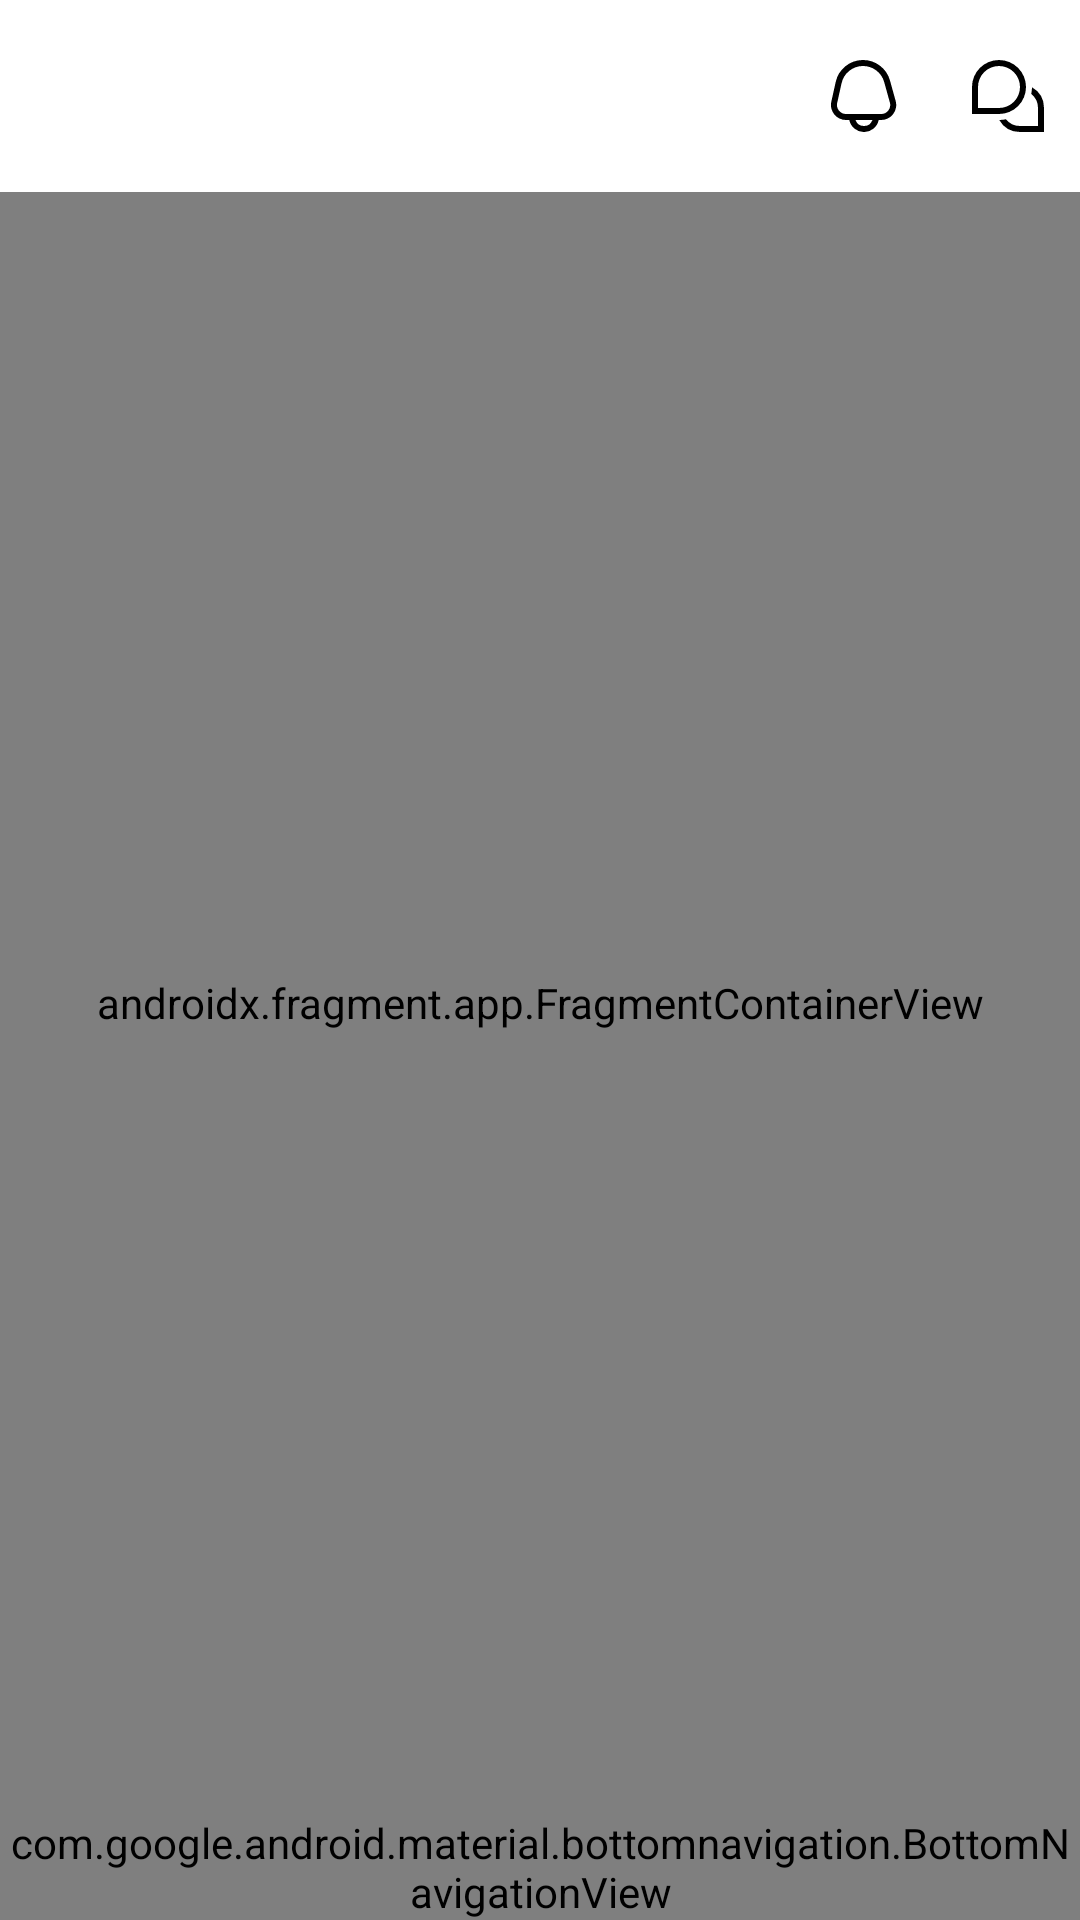

Produce the Android XML layout that renders to this screen, including the resource entries it uses.
<!-- AndroidManifest.xml: application theme Theme.Team_BeNew -->
<!-- res/layout/activity_main.xml -->
<?xml version="1.0" encoding="utf-8"?>
<androidx.coordinatorlayout.widget.CoordinatorLayout
    xmlns:android="http://schemas.android.com/apk/res/android"
    xmlns:tools="http://schemas.android.com/tools"
    xmlns:app="http://schemas.android.com/apk/res-auto"
    android:layout_height="match_parent"
    android:layout_width="match_parent"
    tools:context=".main.MainActivity">

    <androidx.constraintlayout.widget.ConstraintLayout
        android:layout_width="match_parent"
        android:layout_height="match_parent"
        >

        <androidx.appcompat.widget.Toolbar
            android:id="@+id/toolbar_app_default"
            android:layout_width="match_parent"
            android:layout_height="wrap_content"
            android:background="@color/white"
            app:layout_constraintBottom_toTopOf="@id/Fragment_container"
            app:layout_constraintEnd_toEndOf="parent"
            app:layout_constraintStart_toStartOf="parent"
            app:layout_constraintTop_toTopOf="parent"
            app:layout_scrollFlags="scroll|enterAlways"
            app:menu="@menu/menu_toolbar" />

        <androidx.fragment.app.FragmentContainerView
            android:id="@+id/Fragment_container"
            android:name="androidx.navigation.fragment.NavHostFragment"
            android:layout_width="0dp"
            android:layout_height="0dp"
            android:background="@color/white"
            app:defaultNavHost="true"
            app:layout_constraintBottom_toTopOf="@id/bottom_navigation_main"
            app:layout_constraintEnd_toEndOf="parent"
            app:layout_constraintStart_toStartOf="parent"
            app:layout_constraintTop_toBottomOf="@id/toolbar_app_default"
            app:navGraph="@navigation/main_navigation" />




            <com.google.android.material.bottomnavigation.BottomNavigationView
                android:id="@+id/bottom_navigation_main"
                android:layout_width="match_parent"
                android:layout_height="wrap_content"
                android:background="@color/white"
                app:itemTextColor="@color/mainBlue"
                app:menu="@menu/bottom_navigation_menu"
                app:layout_constraintBottom_toBottomOf="parent"
                app:layout_constraintStart_toStartOf="parent"
                app:layout_constraintEnd_toEndOf="parent"/>



    </androidx.constraintlayout.widget.ConstraintLayout>
</androidx.coordinatorlayout.widget.CoordinatorLayout>
<!-- resources referenced by this layout -->
<resources>
  <color name="mainBlue">#6532E9</color>
  <color name="white">#FFFFFFFF</color>
  <style name="Theme.Team_BeNew" parent="Base.Theme.Team_BeNew" />
  <style name="Base.Theme.Team_BeNew" parent="Theme.Material3.DayNight.NoActionBar">
          
          
  
      </style>
</resources>
